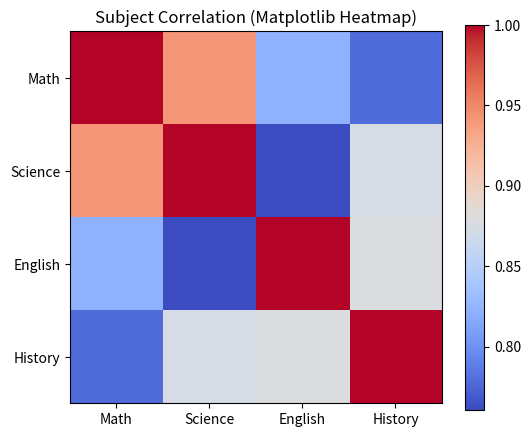
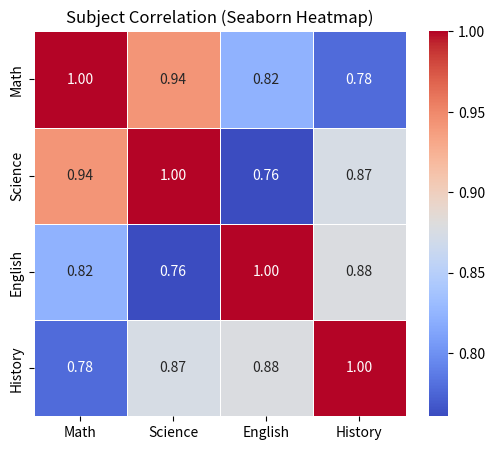

Python code for these plots, in order:
#Seaborn Heatmap: Visualizing correlation and matrix-style data
#Goal: Learn how to create annotated heatmaps using Seaborn
#Compare with Matplotlib and understand why Seaborn uses plt

import seaborn as sns
import matplotlib.pyplot as plt
import pandas as pd
import numpy as np

#Step 1: Create sample data
# Example: Student performance across subjects
data = {
    "Math": [88, 75, 92, 85, 78, 83],
    "Science": [90, 80, 95, 88, 76, 85],
    "English": [70, 65, 78, 72, 68, 75],
    "History": [60, 58, 65, 62, 55, 63]
}
df = pd.DataFrame(data)

#Step 2: Compute correlation matrix
# Correlation shows how strongly variables are related (range: -1 to +1)
corr_matrix = df.corr()

#1. Heatmap using Matplotlib (manual)
plt.figure(figsize=(6, 5))
plt.imshow(corr_matrix, cmap="coolwarm", interpolation="none")
plt.colorbar()
plt.xticks(ticks=np.arange(len(corr_matrix.columns)), labels=corr_matrix.columns)
plt.yticks(ticks=np.arange(len(corr_matrix.columns)), labels=corr_matrix.columns)
plt.title("Subject Correlation (Matplotlib Heatmap)")
plt.grid(False)
plt.show()

#2. Heatmap using Seaborn
plt.figure(figsize=(6, 5))
sns.heatmap(corr_matrix, annot=True, cmap="coolwarm", fmt=".2f", linewidths=0.5)
plt.title("Subject Correlation (Seaborn Heatmap)")
plt.show()
